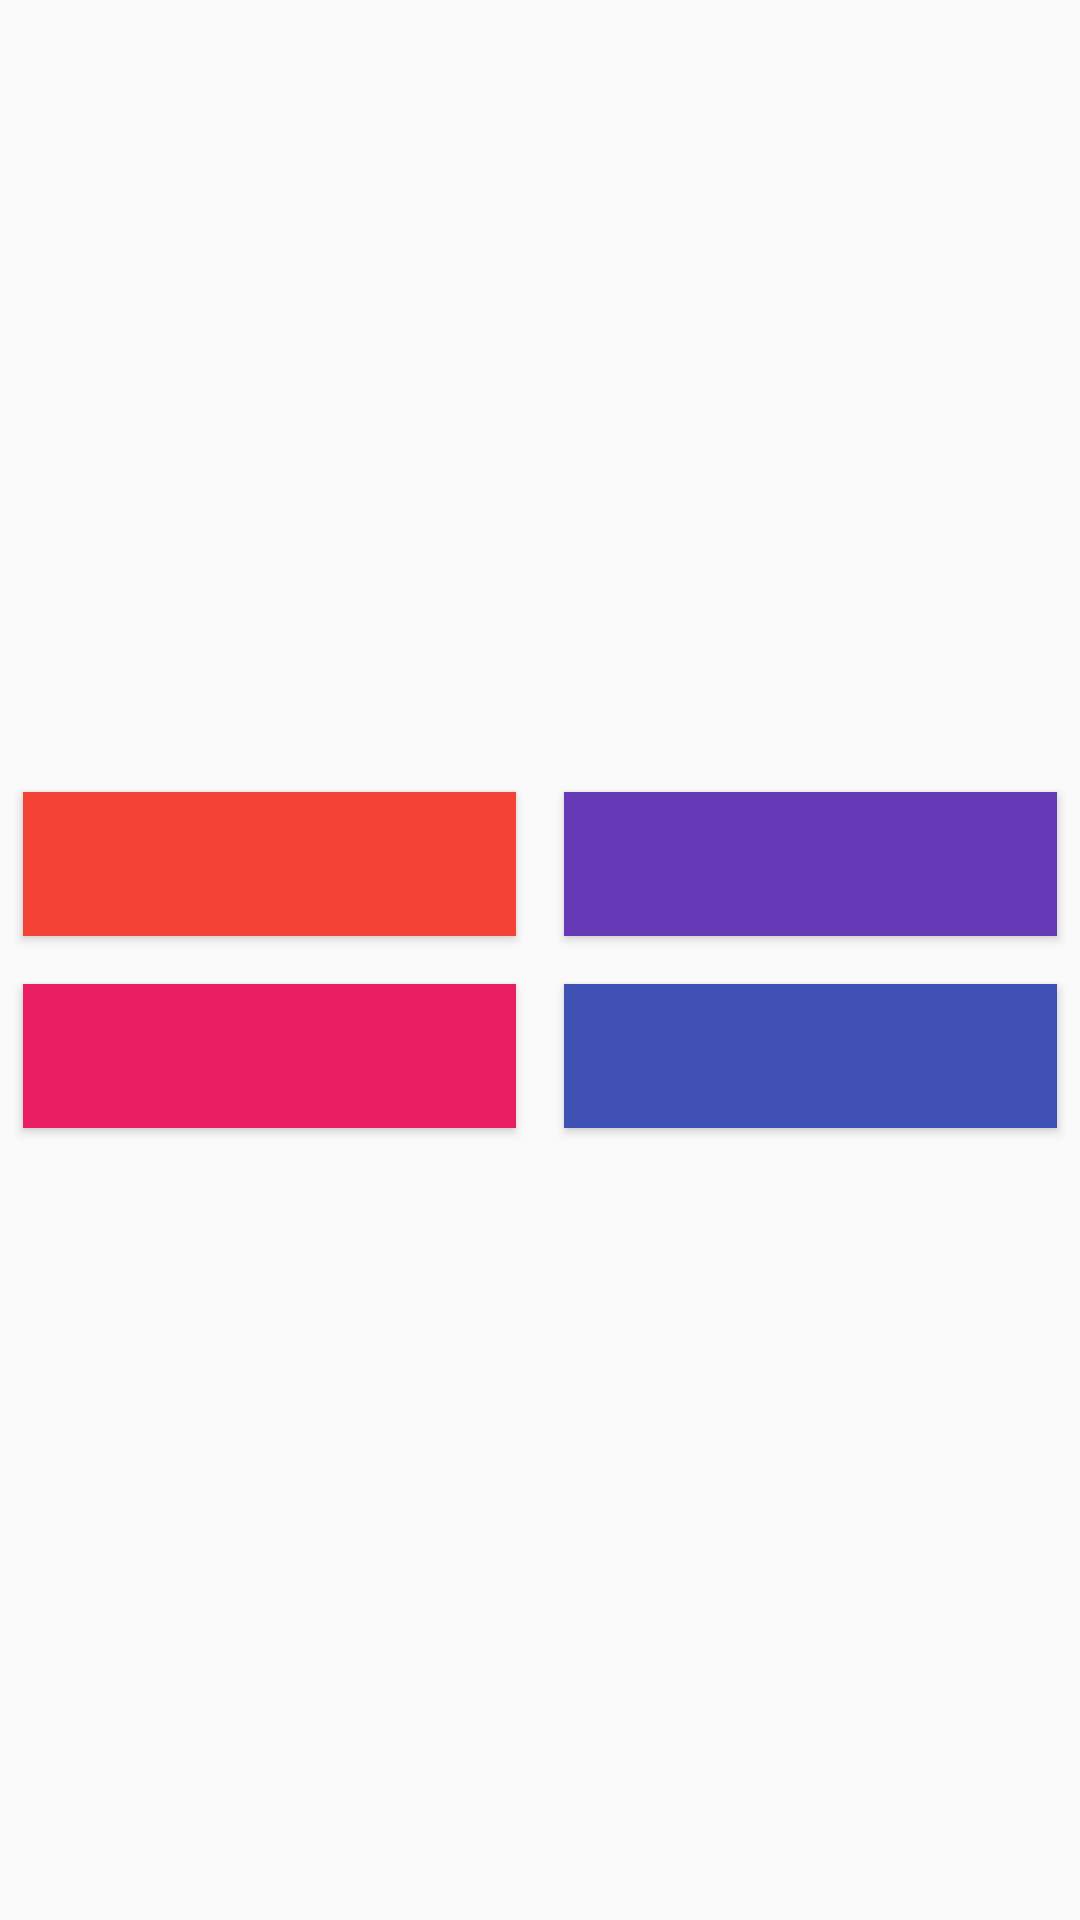

Here is an Android app screen rendered from its layout file. Give the layout XML and the strings, colors and styles it references.
<!-- AndroidManifest.xml: application theme AppTheme -->
<!-- res/layout/activity_a.xml -->
<LinearLayout xmlns:android="http://schemas.android.com/apk/res/android"
    xmlns:tools="http://schemas.android.com/tools"
    android:id="@+id/container_a"
    android:layout_width="match_parent"
    android:layout_height="match_parent"
    android:paddingLeft="@dimen/activity_horizontal_margin"
    android:paddingRight="@dimen/activity_horizontal_margin"
    android:paddingTop="@dimen/activity_vertical_margin"
    android:paddingBottom="@dimen/activity_vertical_margin"
    android:orientation="horizontal"
    tools:context="com.example.rosen.matherialanimations.ActivityA">

    <LinearLayout

        android:layout_width="0dp"
        android:layout_weight="1"
        android:layout_height="match_parent"
        android:layout_gravity="center"
        android:gravity="center"
        android:orientation="vertical">

        <Button
            android:id="@+id/button_1"
            android:layout_margin="8dp"
            android:background="#F44336"
            android:layout_width="match_parent"
            android:layout_height="wrap_content" />

        <Button
            android:id="@+id/button_2"
            android:layout_margin="8dp"
            android:background="#E91E63"
            android:layout_width="match_parent"
            android:layout_height="wrap_content" />
    </LinearLayout>

    <LinearLayout
        android:layout_width="0dp"
        android:layout_weight="1"
        android:layout_height="match_parent"
        android:layout_gravity="center"
        android:gravity="center"
        android:orientation="vertical">

        <Button
            android:id="@+id/button_3"
            android:layout_margin="8dp"
            android:background="#673AB7"
            android:layout_width="match_parent"
            android:transitionName="button1"
            android:layout_height="wrap_content" />

        <Button
            android:id="@+id/button_4"
            android:layout_margin="8dp"
            android:background="#3F51B5"
            android:layout_width="match_parent"
            android:layout_height="wrap_content" />

    </LinearLayout>
</LinearLayout>
<!-- resources referenced by this layout -->
<resources>
  <style name="AppTheme" parent="Theme.AppCompat.Light.DarkActionBar">
          
          <item name="colorPrimary">@color/colorPrimary</item>
          <item name="colorPrimaryDark">@color/colorPrimaryDark</item>
          <item name="colorAccent">@color/colorAccent</item>
      </style>
  <!-- not gathered from this repository: default colours our renderer supplied (Android Studio template values) -->
  <color name="colorPrimary">#FF6200EE</color>
  <color name="colorPrimaryDark">#FF3700B3</color>
  <color name="colorAccent">#FF03DAC5</color>
</resources>
